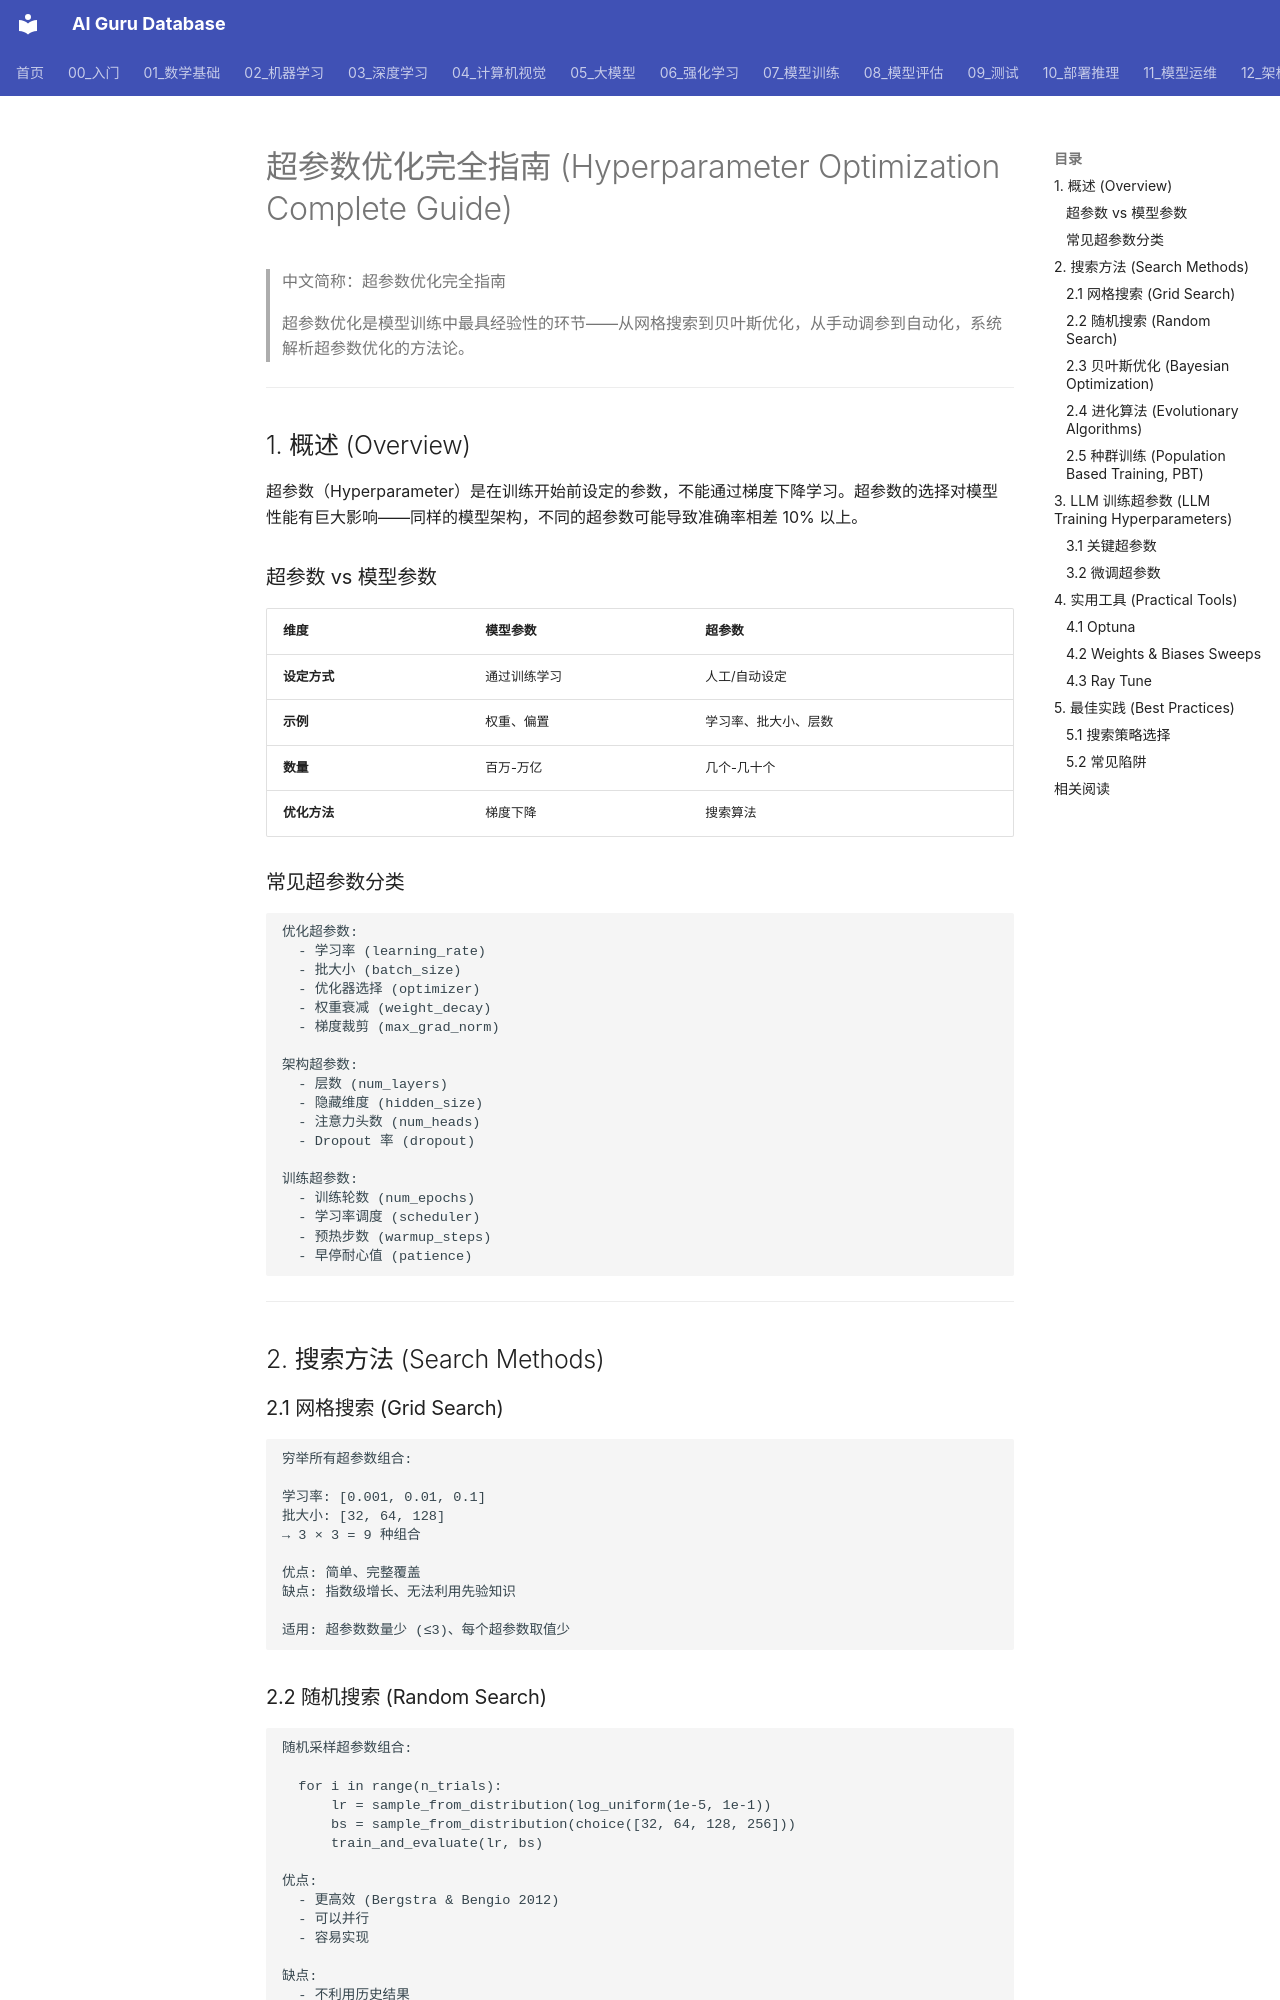

repository: ai-guru-global/ai-guru-database · page: 07_模型训练/03_训练优化/01_Hyperparameter_Tuning/index.html · generator: mkdocs

---
title: "超参数优化完全指南 (Hyperparameter Optimization Complete Guide)"
category: 07-model-training-optimization
tags: ["model-training", "hyperparameter", "optimization", "auto-tuning", "neural-architecture-search"]
summary: "超参数优化是模型训练中最具经验性的环节——从网格搜索到贝叶斯优化，从手动调参到自动化，系统解析超参数优化的方法论。"
created: 2026-07-02
updated: 2026-07-02
tier: core
aliases:
  - "Hyperparameter Optimization"
  - "Hyperparameter Tuning"
  - Hyperparameter_Tuning
sources: []

name_zh: "超参数优化完全指南"
---
# 超参数优化完全指南 (Hyperparameter Optimization Complete Guide)

> 中文简称：超参数优化完全指南

> 超参数优化是模型训练中最具经验性的环节——从网格搜索到贝叶斯优化，从手动调参到自动化，系统解析超参数优化的方法论。

---

## 1. 概述 (Overview)

超参数（Hyperparameter）是在训练开始前设定的参数，不能通过梯度下降学习。超参数的选择对模型性能有巨大影响——同样的模型架构，不同的超参数可能导致准确率相差 10% 以上。

### 超参数 vs 模型参数

| 维度 | 模型参数 | 超参数 |
|------|---------|--------|
| **设定方式** | 通过训练学习 | 人工/自动设定 |
| **示例** | 权重、偏置 | 学习率、批大小、层数 |
| **数量** | 百万-万亿 | 几个-几十个 |
| **优化方法** | 梯度下降 | 搜索算法 |

### 常见超参数分类

```
优化超参数:
  - 学习率 (learning_rate)
  - 批大小 (batch_size)
  - 优化器选择 (optimizer)
  - 权重衰减 (weight_decay)
  - 梯度裁剪 (max_grad_norm)

架构超参数:
  - 层数 (num_layers)
  - 隐藏维度 (hidden_size)
  - 注意力头数 (num_heads)
  - Dropout 率 (dropout)

训练超参数:
  - 训练轮数 (num_epochs)
  - 学习率调度 (scheduler)
  - 预热步数 (warmup_steps)
  - 早停耐心值 (patience)
```

---

## 2. 搜索方法 (Search Methods)

### 2.1 网格搜索 (Grid Search)

```
穷举所有超参数组合:

学习率: [0.001, 0.01, 0.1]
批大小: [32, 64, 128]
→ 3 × 3 = 9 种组合

优点: 简单、完整覆盖
缺点: 指数级增长、无法利用先验知识

适用: 超参数数量少 (≤3)、每个超参数取值少
```
